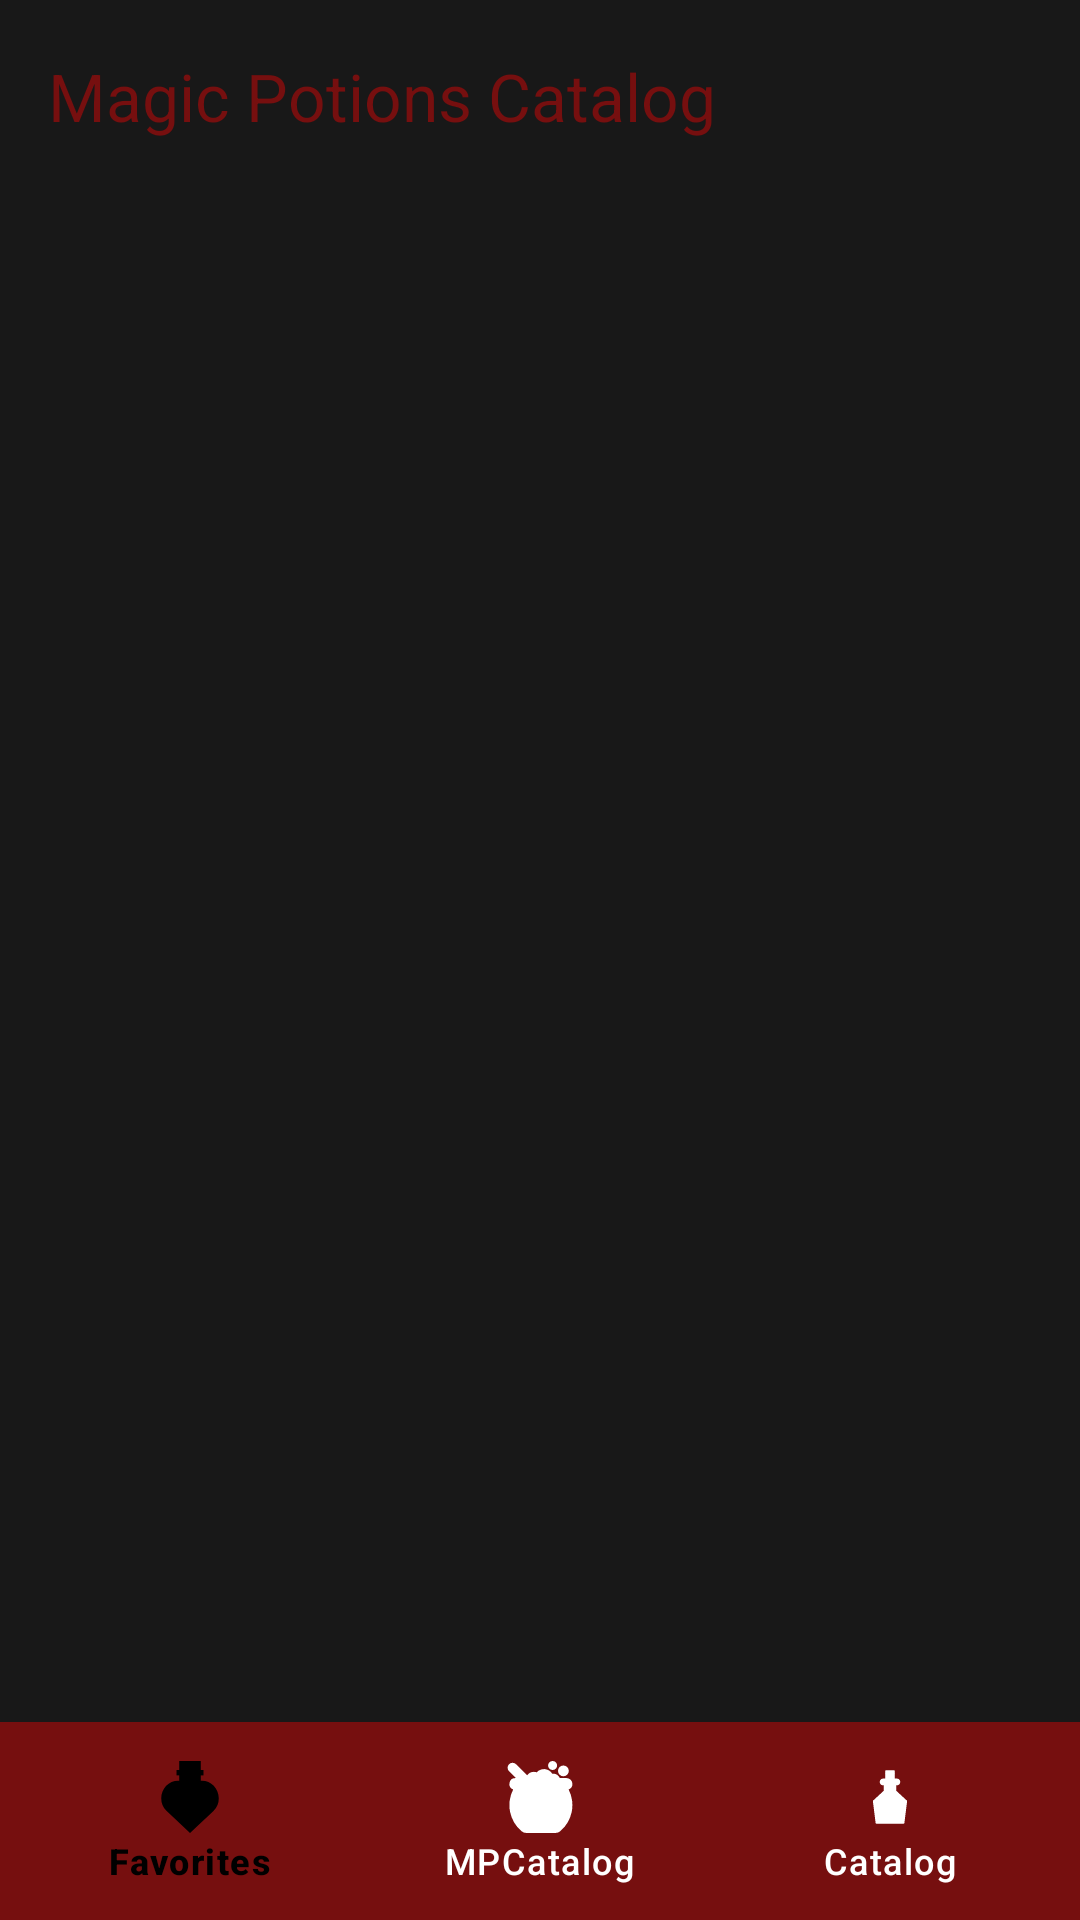

Produce the Android XML layout that renders to this screen, including the resource entries it uses.
<!-- AndroidManifest.xml: application theme Theme.DnDBestiary -->
<!-- res/layout/activity_main.xml -->
<?xml version="1.0" encoding="utf-8"?>
<androidx.constraintlayout.widget.ConstraintLayout xmlns:android="http://schemas.android.com/apk/res/android"
    xmlns:app="http://schemas.android.com/apk/res-auto"
    xmlns:tools="http://schemas.android.com/tools"
    android:layout_width="match_parent"
    android:layout_height="match_parent"
    android:background="@color/layoutBackground"
    tools:context=".presentation.MainActivity">

    <androidx.appcompat.widget.Toolbar
        android:id="@+id/toolbar"
        android:layout_width="match_parent"
        android:layout_height="wrap_content"
        android:background="?attr/colorPrimary"
        android:minHeight="?attr/actionBarSize"
        android:backgroundTint="@color/layoutBackground"
        app:layout_constraintEnd_toEndOf="parent"
        app:layout_constraintStart_toStartOf="parent"
        app:layout_constraintTop_toTopOf="parent"
        app:title="@string/app_name"
        app:titleTextColor="@color/red"
        android:gravity="center"/>

    <FrameLayout
        android:id="@+id/frMain"
        android:layout_width="match_parent"
        android:layout_height="0dp"
        app:layout_constraintBottom_toTopOf="@+id/btmNav"
        app:layout_constraintEnd_toEndOf="parent"
        app:layout_constraintStart_toStartOf="parent"
        app:layout_constraintTop_toBottomOf="@+id/toolbar">

    </FrameLayout>

    <com.google.android.material.bottomnavigation.BottomNavigationView
        android:id="@+id/btmNav"
        style="@style/MyBottomNav"
        android:layout_width="0dp"
        android:layout_height="wrap_content"
        android:background="@color/red"
        android:padding="5dp"
        app:itemIconTint="@drawable/btm_nav_selector"
        app:itemTextColor="@drawable/btm_nav_selector"
        app:layout_constraintBottom_toBottomOf="parent"
        app:layout_constraintEnd_toEndOf="parent"
        app:layout_constraintStart_toStartOf="parent"
        app:menu="@menu/bottom_menu" />

</androidx.constraintlayout.widget.ConstraintLayout>
<!-- resources referenced by this layout -->
<resources>
  <color name="layoutBackground">#181818</color>
  <color name="red">#760F0F</color>
  <!-- drawable btm_nav_selector (drawable) -->
  <?xml version="1.0" encoding="utf-8"?>
  <selector xmlns:android="http://schemas.android.com/apk/res/android">
      <item android:state_checked="false"
          android:color="@color/white" />
  
      <item android:state_checked="true"
          android:color="@color/black" />
  </selector>
  <string name="app_name">Magic Potions Catalog</string>
  <style name="MyBottomNav" parent="Widget.Design.BottomNavigationView">
          <item name="android:itemBackground">@color/red</item>
          <item name="android:textStyle">bold</item>
      </style>
  <style name="Theme.DnDBestiary" parent="Base.Theme.DnDBestiary" />
  <color name="white">#FFFFFFFF</color>
  <color name="black">#FF000000</color>
  <style name="Base.Theme.DnDBestiary" parent="Theme.Material3.DayNight.NoActionBar">
          
          <item name="colorPrimary">@color/white</item>
          <item name="colorPrimaryDark">@color/black</item>
          <item name="colorAccent">@color/black</item>
      </style>
</resources>
